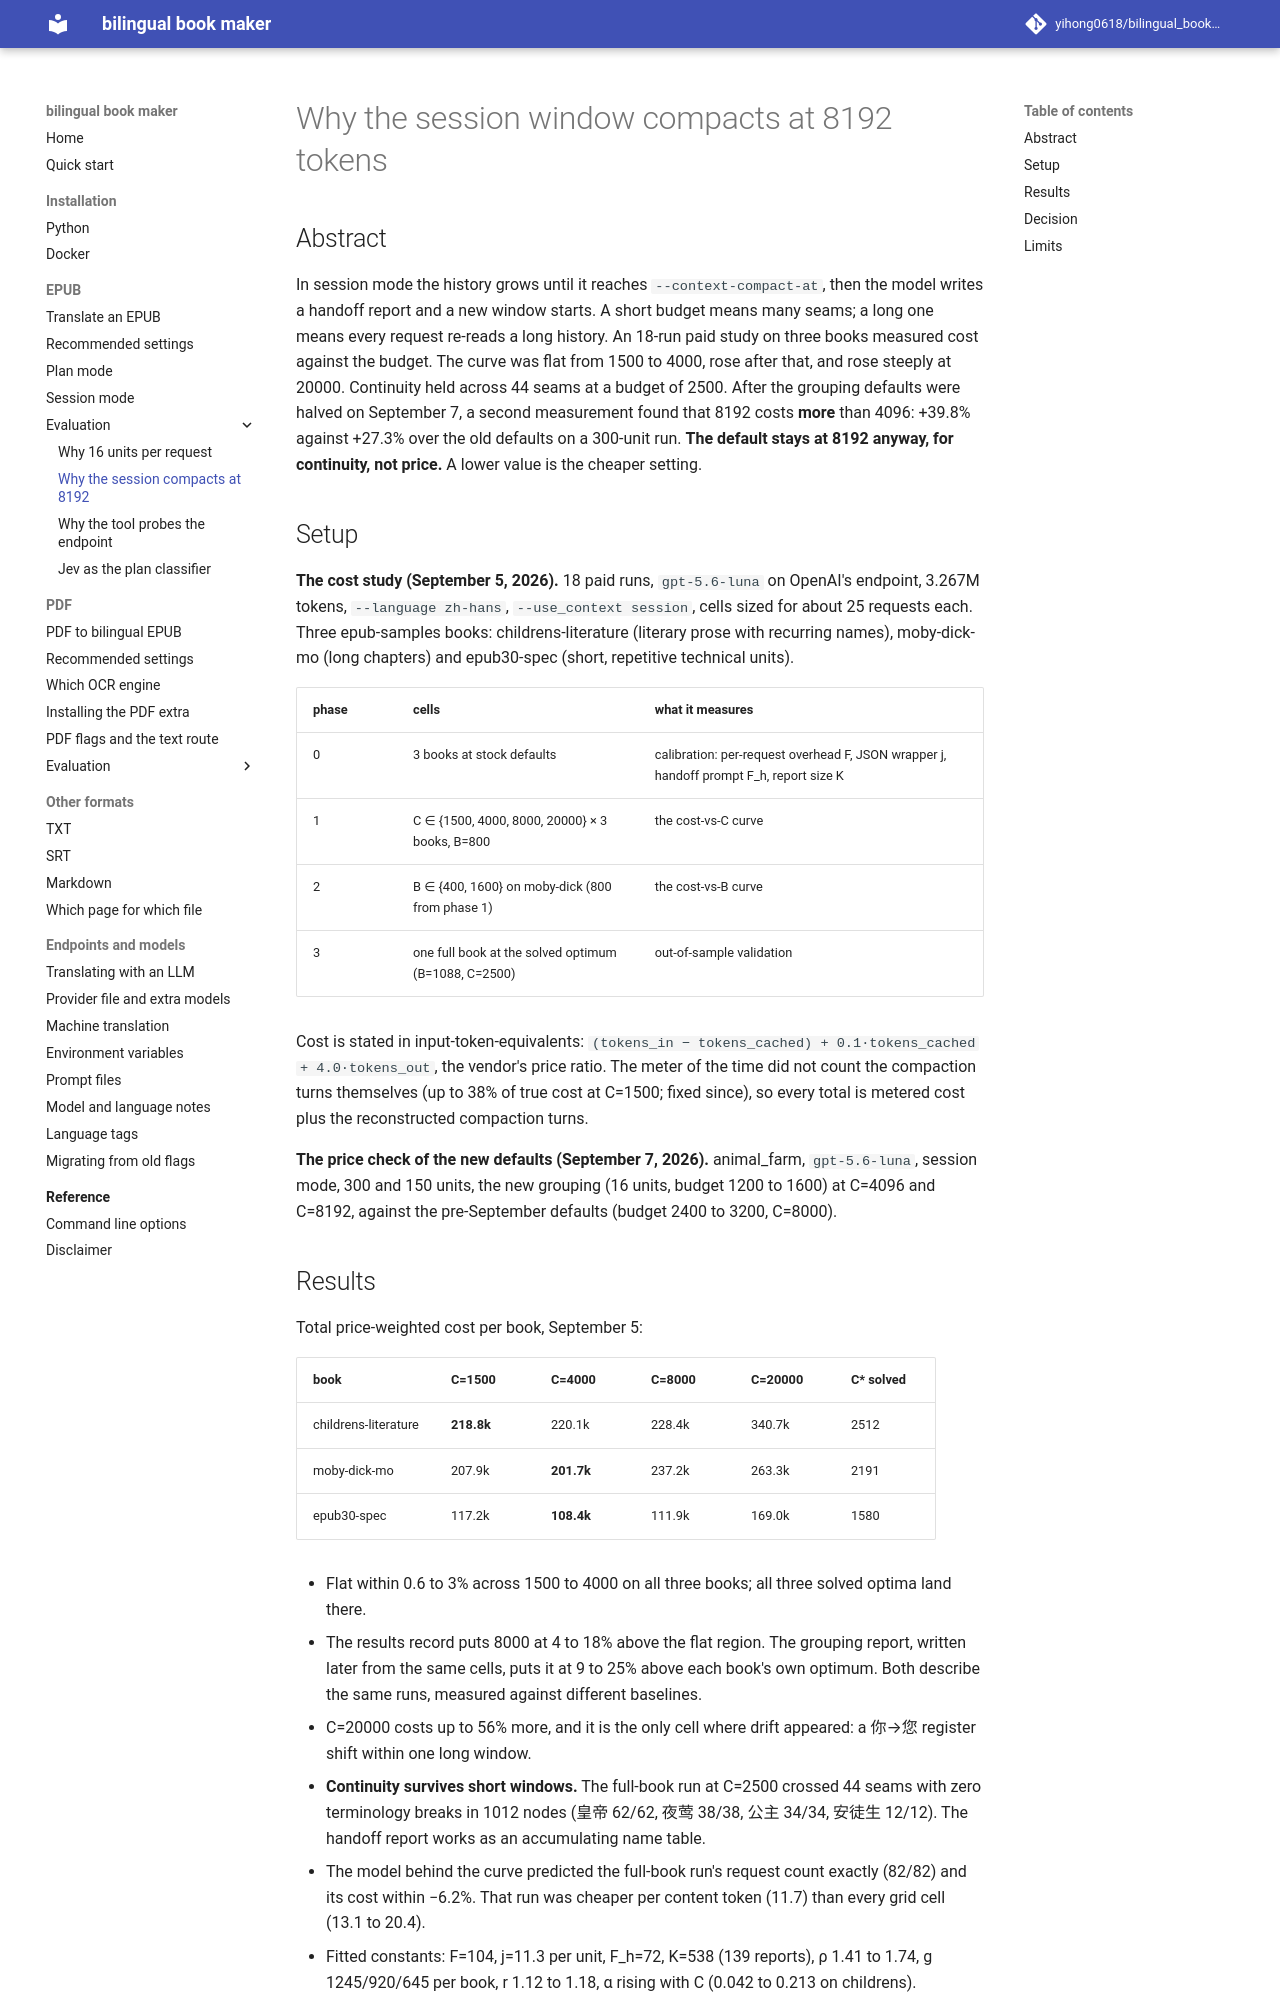

repository: yihong0618/bilingual_book_maker · page: evaluation/session-compact-budget/index.html · generator: mkdocs

# Why the session window compacts at 8192 tokens

## Abstract

In session mode the history grows until it reaches `--context-compact-at`, then the model writes a handoff report and a new window starts. A short budget means many seams; a long one means every request re-reads a long history. An 18-run paid study on three books measured cost against the budget. The curve was flat from 1500 to 4000, rose after that, and rose steeply at 20000. Continuity held across 44 seams at a budget of 2500. After the grouping defaults were halved on September 7, a second measurement found that 8192 costs **more** than 4096: +39.8% against +27.3% over the old defaults on a 300-unit run. **The default stays at 8192 anyway, for continuity, not price.** A lower value is the cheaper setting.

## Setup

**The cost study (September 5, 2026).** 18 paid runs, `gpt-5.6-luna` on OpenAI's endpoint, 3.267M tokens, `--language zh-hans`, `--use_context session`, cells sized for about 25 requests each. Three epub-samples books: childrens-literature (literary prose with recurring names), moby-dick-mo (long chapters) and epub30-spec (short, repetitive technical units).

| phase | cells | what it measures |
|---|---|---|
| 0 | 3 books at stock defaults | calibration: per-request overhead F, JSON wrapper j, handoff prompt F_h, report size K |
| 1 | C ∈ {1500, 4000, 8000, 20000} × 3 books, B=800 | the cost-vs-C curve |
| 2 | B ∈ {400, 1600} on moby-dick (800 from phase 1) | the cost-vs-B curve |
| 3 | one full book at the solved optimum (B=1088, C=2500) | out-of-sample validation |

Cost is stated in input-token-equivalents: `(tokens_in − tokens_cached) + 0.1·tokens_cached + 4.0·tokens_out`, the vendor's price ratio. The meter of the time did not count the compaction turns themselves (up to 38% of true cost at C=1500; fixed since), so every total is metered cost plus the reconstructed compaction turns.

**The price check of the new defaults (September 7, 2026).** animal_farm, `gpt-5.6-luna`, session mode, 300 and 150 units, the new grouping (16 units, budget 1200 to 1600) at C=4096 and C=8192, against the pre-September defaults (budget 2400 to 3200, C=8000).
